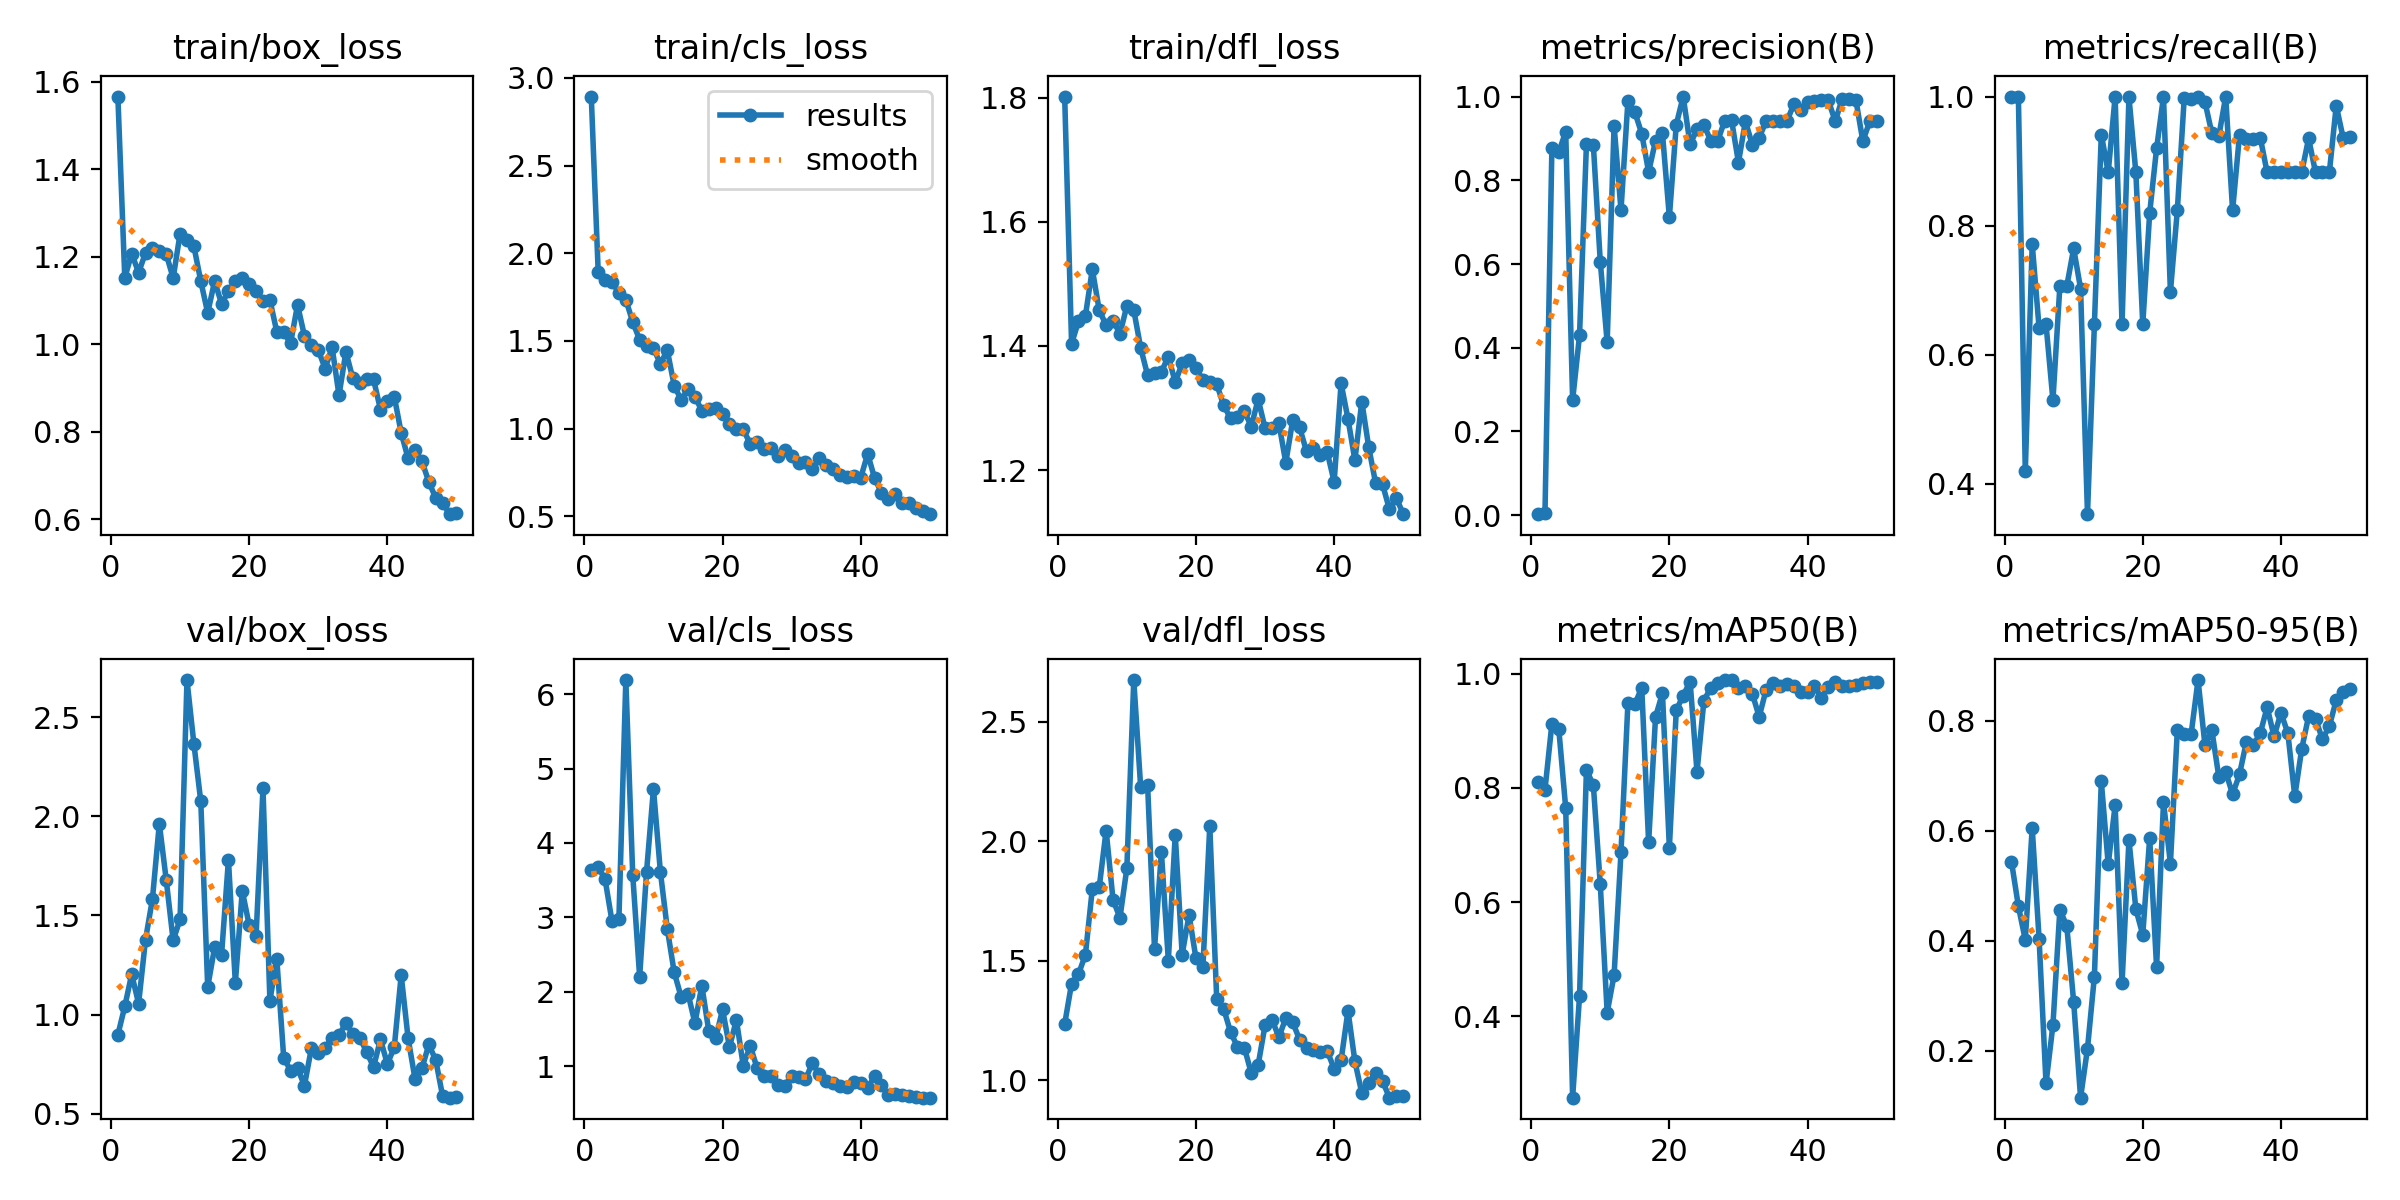

Source data for this figure (header and first rows):
epoch, time, train/box_loss, train/cls_loss, train/dfl_loss, metrics/precision(B), metrics/recall(B), metrics/mAP50(B), metrics/mAP50-95(B), val/box_loss, val/cls_loss, val/dfl_loss, lr/pg0, lr/pg1, lr/pg2
1, 66.66, 1.567, 2.893, 1.802, 0.00246, 1, 0.8106, 0.544, 0.8975, 3.633, 1.234, 0.00024, 0.00024, 0.00024
2, 126.5, 1.152, 1.894, 1.404, 0.00518, 1, 0.7969, 0.4627, 1.041, 3.676, 1.404, 0.0004901, 0.0004901, 0.0004901
3, 186.6, 1.207, 1.845, 1.44, 0.8767, 0.4191, 0.9123, 0.4016, 1.203, 3.51, 1.443, 0.0007299, 0.0007299, 0.0007299
4, 273.5, 1.164, 1.834, 1.448, 0.8676, 0.7715, 0.9027, 0.6053, 1.055, 2.948, 1.524, 0.0009594, 0.0009594, 0.0009594
5, 337.1, 1.209, 1.775, 1.524, 0.9159, 0.6409, 0.7646, 0.4031, 1.378, 2.981, 1.799, 0.001179, 0.001179, 0.001179
6, 401.3, 1.22, 1.735, 1.458, 0.2749, 0.6471, 0.2572, 0.1405, 1.582, 6.189, 1.806, 0.001388, 0.001388, 0.001388
7, 467.2, 1.214, 1.607, 1.433, 0.43, 0.5294, 0.4351, 0.2467, 1.963, 3.569, 2.044, 0.001586, 0.001586, 0.001586
8, 568.7, 1.206, 1.506, 1.441, 0.8869, 0.7059, 0.8319, 0.4565, 1.678, 2.202, 1.754, 0.001723, 0.001723, 0.001723
9, 684.3, 1.152, 1.472, 1.42, 0.8839, 0.7059, 0.8045, 0.427, 1.374, 3.614, 1.679, 0.001683, 0.001683, 0.001683
10, 836.9, 1.253, 1.458, 1.465, 0.606, 0.7647, 0.6311, 0.2889, 1.48, 4.727, 1.887, 0.001644, 0.001644, 0.001644
11, 967, 1.239, 1.369, 1.458, 0.4125, 0.7024, 0.4064, 0.1146, 2.688, 3.613, 2.674, 0.001604, 0.001604, 0.001604
12, 1085, 1.224, 1.446, 1.397, 0.9306, 0.3529, 0.4718, 0.2039, 2.367, 2.847, 2.224, 0.001564, 0.001564, 0.001564
13, 1195, 1.144, 1.245, 1.353, 0.7287, 0.6471, 0.6872, 0.335, 2.075, 2.263, 2.235, 0.001525, 0.001525, 0.001525
14, 1306, 1.072, 1.164, 1.356, 0.9886, 0.9412, 0.9482, 0.6898, 1.138, 1.933, 1.549, 0.001485, 0.001485, 0.001485
15, 1404, 1.145, 1.223, 1.358, 0.9631, 0.8823, 0.9463, 0.5387, 1.339, 1.976, 1.953, 0.001446, 0.001446, 0.001446
16, 1503, 1.093, 1.182, 1.383, 0.9114, 1, 0.9756, 0.6464, 1.299, 1.581, 1.5, 0.001406, 0.001406, 0.001406
17, 1609, 1.121, 1.101, 1.342, 0.8197, 0.6471, 0.7045, 0.3228, 1.781, 2.082, 2.027, 0.001366, 0.001366, 0.001366
18, 1701, 1.145, 1.113, 1.372, 0.8947, 0.9992, 0.9244, 0.5831, 1.16, 1.478, 1.525, 0.001327, 0.001327, 0.001327
19, 1791, 1.151, 1.117, 1.377, 0.9121, 0.8823, 0.9659, 0.4576, 1.624, 1.374, 1.69, 0.001287, 0.001287, 0.001287
20, 1890, 1.137, 1.085, 1.364, 0.712, 0.6471, 0.6953, 0.4108, 1.451, 1.764, 1.509, 0.001248, 0.001248, 0.001248
21, 1998, 1.121, 1.029, 1.346, 0.933, 0.8195, 0.936, 0.5868, 1.397, 1.258, 1.471, 0.001208, 0.001208, 0.001208
22, 2121, 1.098, 0.9982, 1.342, 1, 0.9195, 0.9617, 0.3519, 2.141, 1.624, 2.063, 0.001168, 0.001168, 0.001168
23, 2218, 1.102, 0.9949, 1.339, 0.8857, 1, 0.9862, 0.6522, 1.071, 1.005, 1.34, 0.001129, 0.001129, 0.001129
24, 2321, 1.029, 0.9117, 1.304, 0.9221, 0.6972, 0.8279, 0.5404, 1.28, 1.275, 1.299, 0.001089, 0.001089, 0.001089
25, 2437, 1.027, 0.9207, 1.284, 0.9317, 0.8235, 0.9528, 0.7827, 0.781, 0.9756, 1.201, 0.00105, 0.00105, 0.00105
26, 2611, 1.003, 0.8803, 1.285, 0.8945, 0.9978, 0.9756, 0.7768, 0.7171, 0.8635, 1.139, 0.00101, 0.00101, 0.00101
27, 2864, 1.09, 0.8886, 1.295, 0.8943, 0.9955, 0.9834, 0.7761, 0.7287, 0.8633, 1.136, 0.0009704, 0.0009704, 0.0009704
28, 2972, 1.019, 0.8425, 1.27, 0.9419, 1, 0.9889, 0.8741, 0.6415, 0.7523, 1.029, 0.0009308, 0.0009308, 0.0009308
29, 3077, 0.9985, 0.8749, 1.314, 0.944, 0.9916, 0.9889, 0.7558, 0.8296, 0.74, 1.064, 0.0008912, 0.0008912, 0.0008912
30, 3183, 0.987, 0.8438, 1.267, 0.8424, 0.9431, 0.9742, 0.7829, 0.8047, 0.8732, 1.229, 0.0008516, 0.0008516, 0.0008516
31, 3280, 0.9444, 0.8039, 1.267, 0.941, 0.9381, 0.9791, 0.6986, 0.831, 0.8618, 1.252, 0.000812, 0.000812, 0.000812
32, 3375, 0.9936, 0.8089, 1.275, 0.8854, 1, 0.965, 0.7073, 0.8835, 0.8259, 1.179, 0.0007724, 0.0007724, 0.0007724
33, 3484, 0.8836, 0.7663, 1.212, 0.9021, 0.8235, 0.9246, 0.6664, 0.8977, 1.043, 1.259, 0.0007328, 0.0007328, 0.0007328
34, 3580, 0.9827, 0.8314, 1.28, 0.9411, 0.9405, 0.9719, 0.7026, 0.9547, 0.8908, 1.241, 0.0006932, 0.0006932, 0.0006932
35, 3675, 0.9224, 0.7936, 1.269, 0.9407, 0.9341, 0.984, 0.7622, 0.9041, 0.8001, 1.169, 0.0006536, 0.0006536, 0.0006536
36, 3768, 0.9118, 0.768, 1.23, 0.9407, 0.9344, 0.9791, 0.7559, 0.883, 0.7808, 1.136, 0.000614, 0.000614, 0.000614
37, 3870, 0.9198, 0.7371, 1.235, 0.9409, 0.9365, 0.9827, 0.7771, 0.8114, 0.7346, 1.125, 0.0005744, 0.0005744, 0.0005744
38, 3962, 0.9201, 0.7246, 1.224, 0.9811, 0.8823, 0.9788, 0.8247, 0.7348, 0.7204, 1.115, 0.0005348, 0.0005348, 0.0005348
39, 4074, 0.8509, 0.7271, 1.228, 0.967, 0.8823, 0.9684, 0.7716, 0.8742, 0.7865, 1.121, 0.0004952, 0.0004952, 0.0004952
40, 4177, 0.8707, 0.7203, 1.181, 0.9874, 0.8823, 0.9682, 0.8147, 0.75, 0.771, 1.047, 0.0004556, 0.0004556, 0.0004556
41, 4272, 0.8806, 0.8548, 1.34, 0.989, 0.8823, 0.9788, 0.7772, 0.835, 0.7065, 1.082, 0.000416, 0.000416, 0.000416
42, 5147, 0.7976, 0.7175, 1.282, 0.9928, 0.8823, 0.9568, 0.6626, 1.199, 0.8732, 1.29, 0.0003764, 0.0003764, 0.0003764
43, 5537, 0.7393, 0.6327, 1.216, 0.9914, 0.8823, 0.977, 0.7488, 0.8803, 0.7475, 1.078, 0.0003368, 0.0003368, 0.0003368
44, 5639, 0.758, 0.5987, 1.31, 0.9408, 0.9353, 0.9862, 0.8081, 0.6758, 0.613, 0.9453, 0.0002972, 0.0002972, 0.0002972
45, 5727, 0.7328, 0.6272, 1.237, 0.9937, 0.8823, 0.9785, 0.8032, 0.7275, 0.6224, 0.9858, 0.0002576, 0.0002576, 0.0002576
46, 5818, 0.6854, 0.5768, 1.179, 0.9933, 0.8823, 0.9785, 0.7667, 0.8488, 0.6167, 1.031, 0.000218, 0.000218, 0.000218
47, 5926, 0.6486, 0.5732, 1.177, 0.9911, 0.8823, 0.9808, 0.7899, 0.7695, 0.6014, 0.9952, 0.0001784, 0.0001784, 0.0001784
48, 6018, 0.6377, 0.5465, 1.136, 0.8933, 0.9859, 0.9834, 0.8378, 0.5877, 0.5922, 0.9261, 0.0001388, 0.0001388, 0.0001388
49, 6140, 0.6117, 0.5318, 1.155, 0.9408, 0.9359, 0.9862, 0.8521, 0.5803, 0.5785, 0.9311, 9.92e-05, 9.92e-05, 9.92e-05
50, 6246, 0.6151, 0.5114, 1.129, 0.9409, 0.9366, 0.9862, 0.8571, 0.5816, 0.5806, 0.9335, 5.96e-05, 5.96e-05, 5.96e-05
